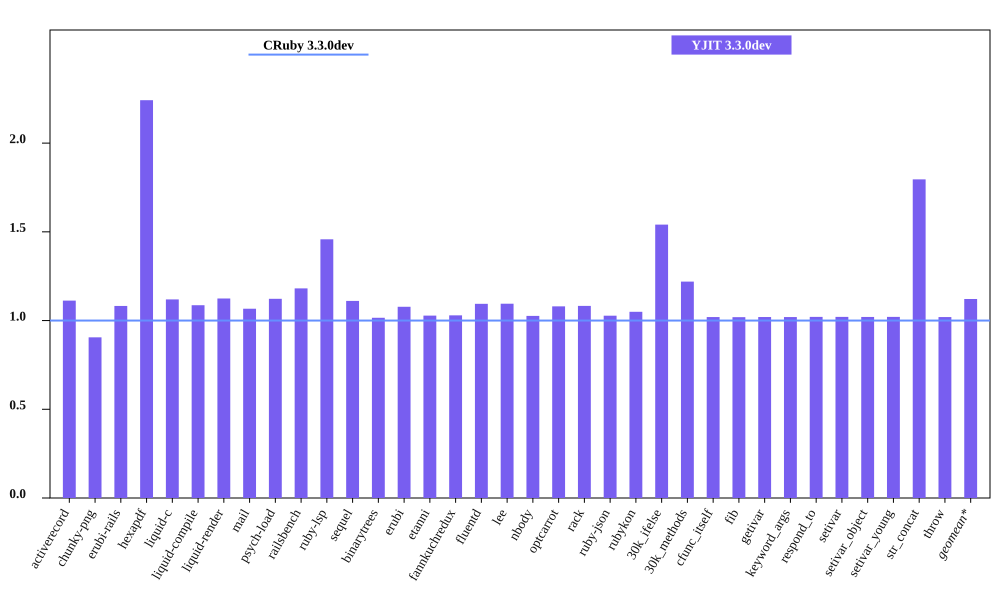

Source data for this figure (header and first rows):
bench, CRuby 3.3.0dev mem (MiB), YJIT 3.3.0dev mem (MiB), Inline Code, Outlined Code, YJIT Mem overhead
activerecord, 48.68, 54.15, 1, 1
chunky-png, 58.67, 53.12, 1, 1
erubi-rails, 90.33, 97.77, 2, 2
hexapdf, 134.8, 302.2, 2, 2
liquid-c, 33.64, 37.64, 1, 1
liquid-compile, 33.68, 36.59, 1, 1
liquid-render, 33.67, 37.86, 1, 1
mail, 44.06, 47.0, 1, 1
psych-load, 31.2, 35.02, 1, 1
railsbench, 85.86, 101.4, 3, 3
ruby-lsp, 90.17, 131.5, 6, 6
sequel, 35.48, 39.4, 1, 1
binarytrees, 25.41, 25.81, 1, 1
erubi, 27.51, 29.65, 1, 1
etanni, 21.58, 22.18, 1, 1
fannkuchredux, 19.7, 20.28, 1, 1
fluentd, 598.4, 654.8, 1, 1
lee, 33.0, 36.13, 1, 1
nbody, 19.63, 20.15, 1, 1
optcarrot, 58.13, 62.79, 1, 1
rack, 28.37, 30.71, 1, 1
ruby-json, 20.54, 21.1, 1, 1
rubykon, 45.34, 47.58, 1, 1
30k_ifelse, 62.17, 95.79, 6, 5
30k_methods, 54.27, 66.19, 2, 2
cfunc_itself, 19.64, 20.02, 1, 1
fib, 19.64, 20.01, 1, 1
getivar, 19.64, 20.03, 1, 1
keyword_args, 19.64, 20.02, 1, 1
respond_to, 19.64, 20.05, 1, 1
setivar, 19.62, 20.03, 1, 1
setivar_object, 19.63, 20.03, 1, 1
setivar_young, 19.62, 20.03, 1, 1
str_concat, 45.92, 82.46, 1, 1
throw, 19.64, 20.02, 1, 1
